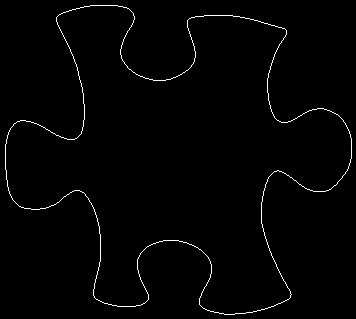

Source data for this figure (header and first rows):
5, 144
5, 145
5, 146
5, 147
5, 148
5, 149
5, 150
5, 151
5, 152
5, 153
5, 154
5, 155
5, 156
5, 157
5, 158
5, 159
5, 160
5, 161
5, 162
5, 163
5, 164
5, 165
5, 166
5, 167
5, 168
5, 169
6, 170
6, 171
6, 172
6, 173
6, 174
6, 175
6, 176
6, 177
6, 178
6, 179
7, 180
7, 181
7, 182
7, 183
7, 184
7, 185
7, 186
8, 187
8, 188
8, 189
8, 190
9, 191
9, 192
9, 193
10, 194
10, 195
11, 196
11, 197
12, 198
12, 199
13, 200
14, 201
15, 202
16, 203
17, 204
... 1,428 more rows
